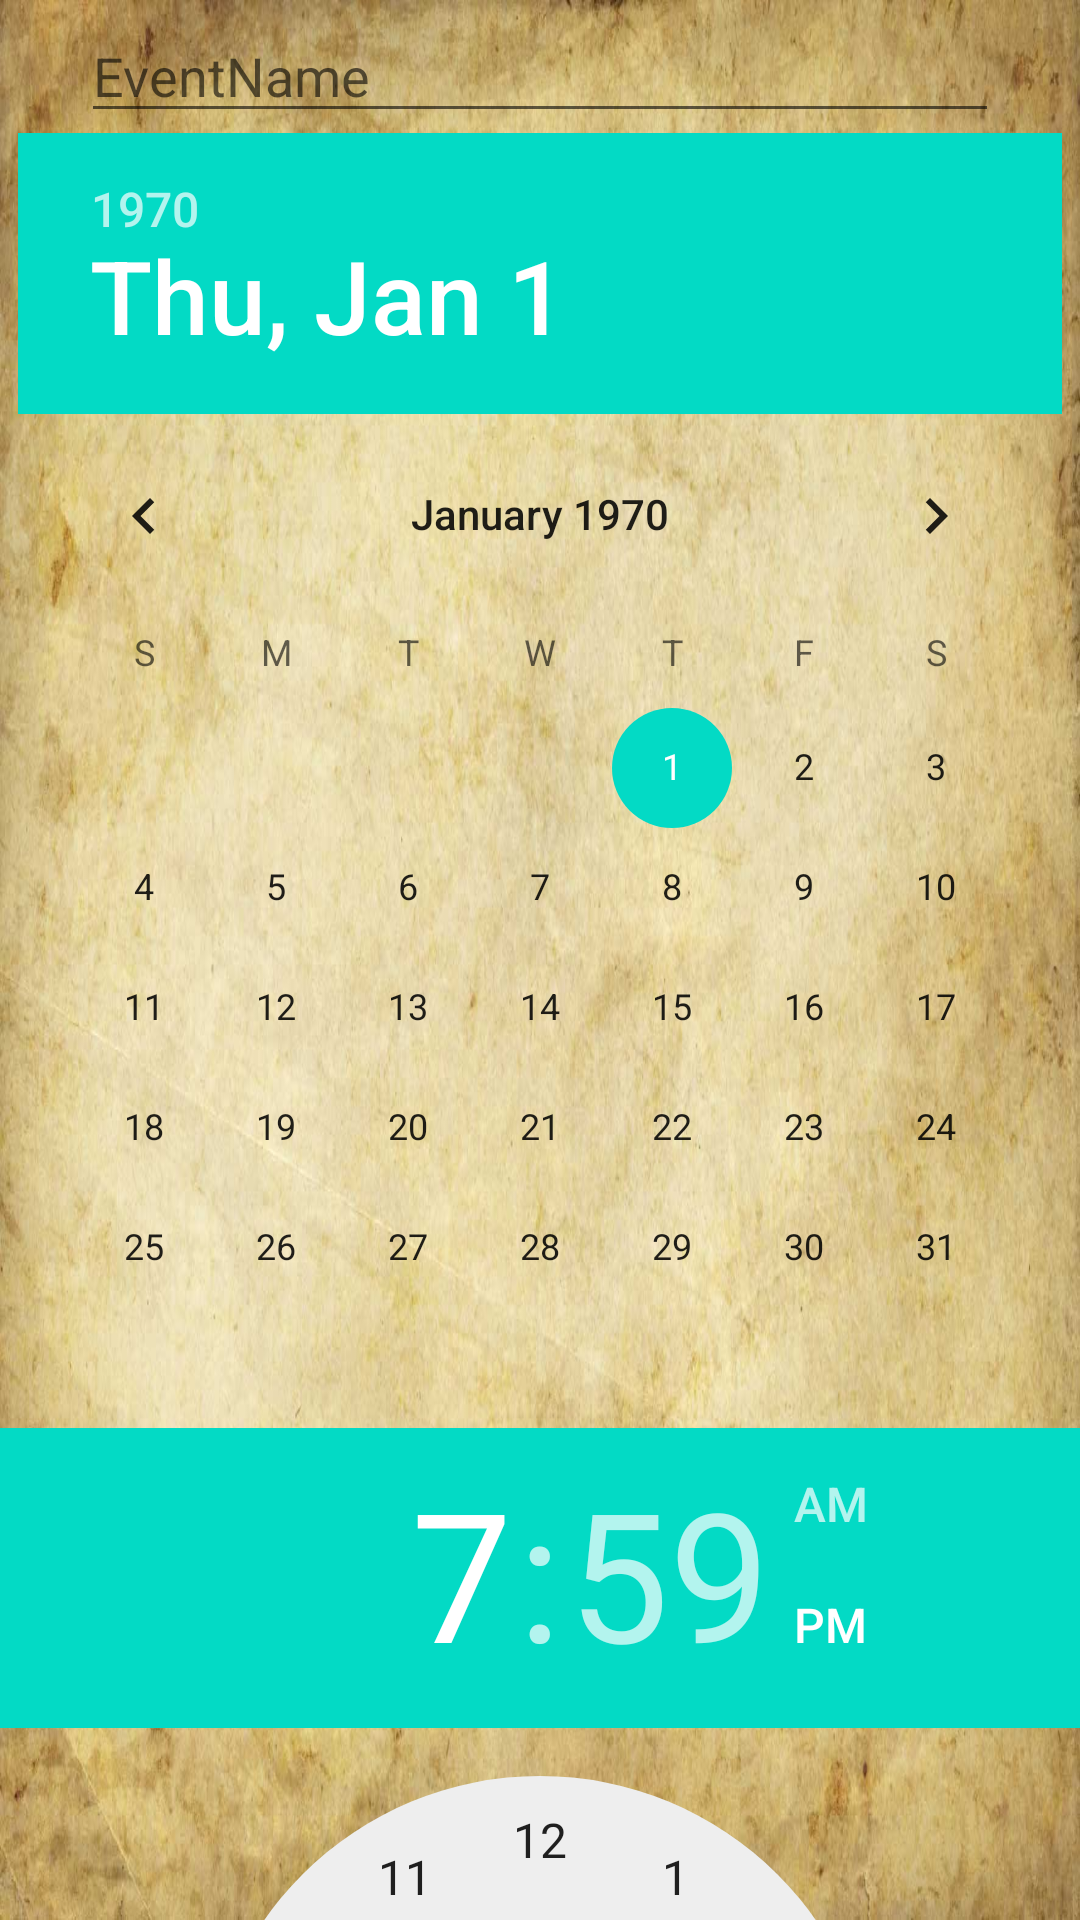

Write the Android layout XML for this screen, with the resource values it uses.
<!-- AndroidManifest.xml: application theme AppTheme -->
<!-- res/layout/add_event.xml -->
<?xml version="1.0" encoding="utf-8"?>
<LinearLayout xmlns:android="http://schemas.android.com/apk/res/android"
    android:layout_width="fill_parent"
    android:layout_height="fill_parent"
    android:background="@drawable/bg"
    android:gravity="center_horizontal"
    android:orientation="vertical" >

    <EditText
        android:id="@+id/EventName"
        android:layout_width="306dp"
        android:layout_height="wrap_content"
        android:ems="10"
        android:hint="EventName"
        android:layout_marginTop="3dp" />

    <DatePicker
        android:id="@+id/datePicker1"
        android:layout_width="wrap_content"
        android:layout_height="wrap_content" />

    <TimePicker
        android:id="@+id/timePicker1"
        android:layout_width="wrap_content"
        android:layout_height="wrap_content" />

    <LinearLayout
            android:layout_width="fill_parent"
            android:layout_height="57dp"
            android:gravity="bottom"
            android:orientation="horizontal"
            android:paddingBottom="3dp"
            android:paddingTop="5dp" >

            <Button
                android:id="@+id/speech_btn"
                android:layout_width="78dp"
                android:layout_height="match_parent"
                android:text="Speak" />

            <Spinner
                android:id="@+id/current_place"
                android:layout_width="wrap_content"
                android:layout_height="match_parent" />

        </LinearLayout>


    <LinearLayout
        android:layout_width="match_parent"
        android:layout_height="wrap_content" >

        <EditText
            android:id="@+id/editText1"
            android:layout_width="wrap_content"
            android:layout_height="wrap_content"
            android:layout_weight="1"
            android:ems="10"
            android:hint="Type other members"
            android:inputType="textPersonName" >

            <requestFocus />
        </EditText>

        <Button
            android:id="@+id/add_member"
            android:layout_width="wrap_content"
            android:layout_height="wrap_content"
            android:text="Add" 
            android:onClick="onAddMemberClick"/>

    </LinearLayout>

    <EditText
        android:id="@+id/editText2"
        android:layout_width="match_parent"
        android:layout_height="wrap_content"
        android:ems="10"
        android:hint="Write description here"
        android:inputType="textMultiLine"
        android:scrollbars="vertical" />

    <LinearLayout
        android:layout_width="match_parent"
        android:layout_height="wrap_content"
        android:gravity="right" >

        <Button
            android:id="@+id/button2"
            android:layout_width="wrap_content"
            android:layout_height="wrap_content"
            android:text="Save" />

        <Button
            android:id="@+id/go_back"
            android:layout_width="wrap_content"
            android:layout_height="wrap_content"
            android:text="Back" />
    </LinearLayout>

</LinearLayout>
<!-- resources referenced by this layout -->
<resources>
  <!-- drawable bg: png bitmap (drawable-mdpi, 134637 bytes) -->
</resources>
